Image classification data set "Augmented" (KunyitAlami/Pembelajaran-mesin-1-dataset on GitHub). Class labels (3): kosong, penuh, terisi.

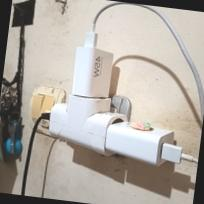
Label: penuh

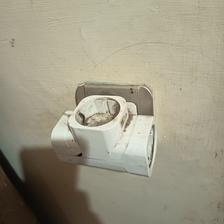
Label: kosong

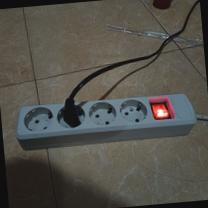
Label: terisi

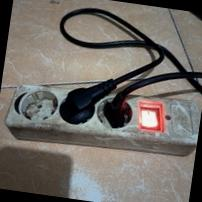
Label: terisi

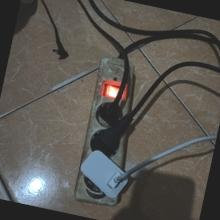
Label: penuh

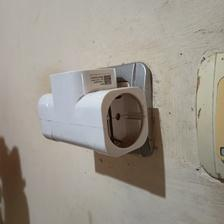
Label: kosong
